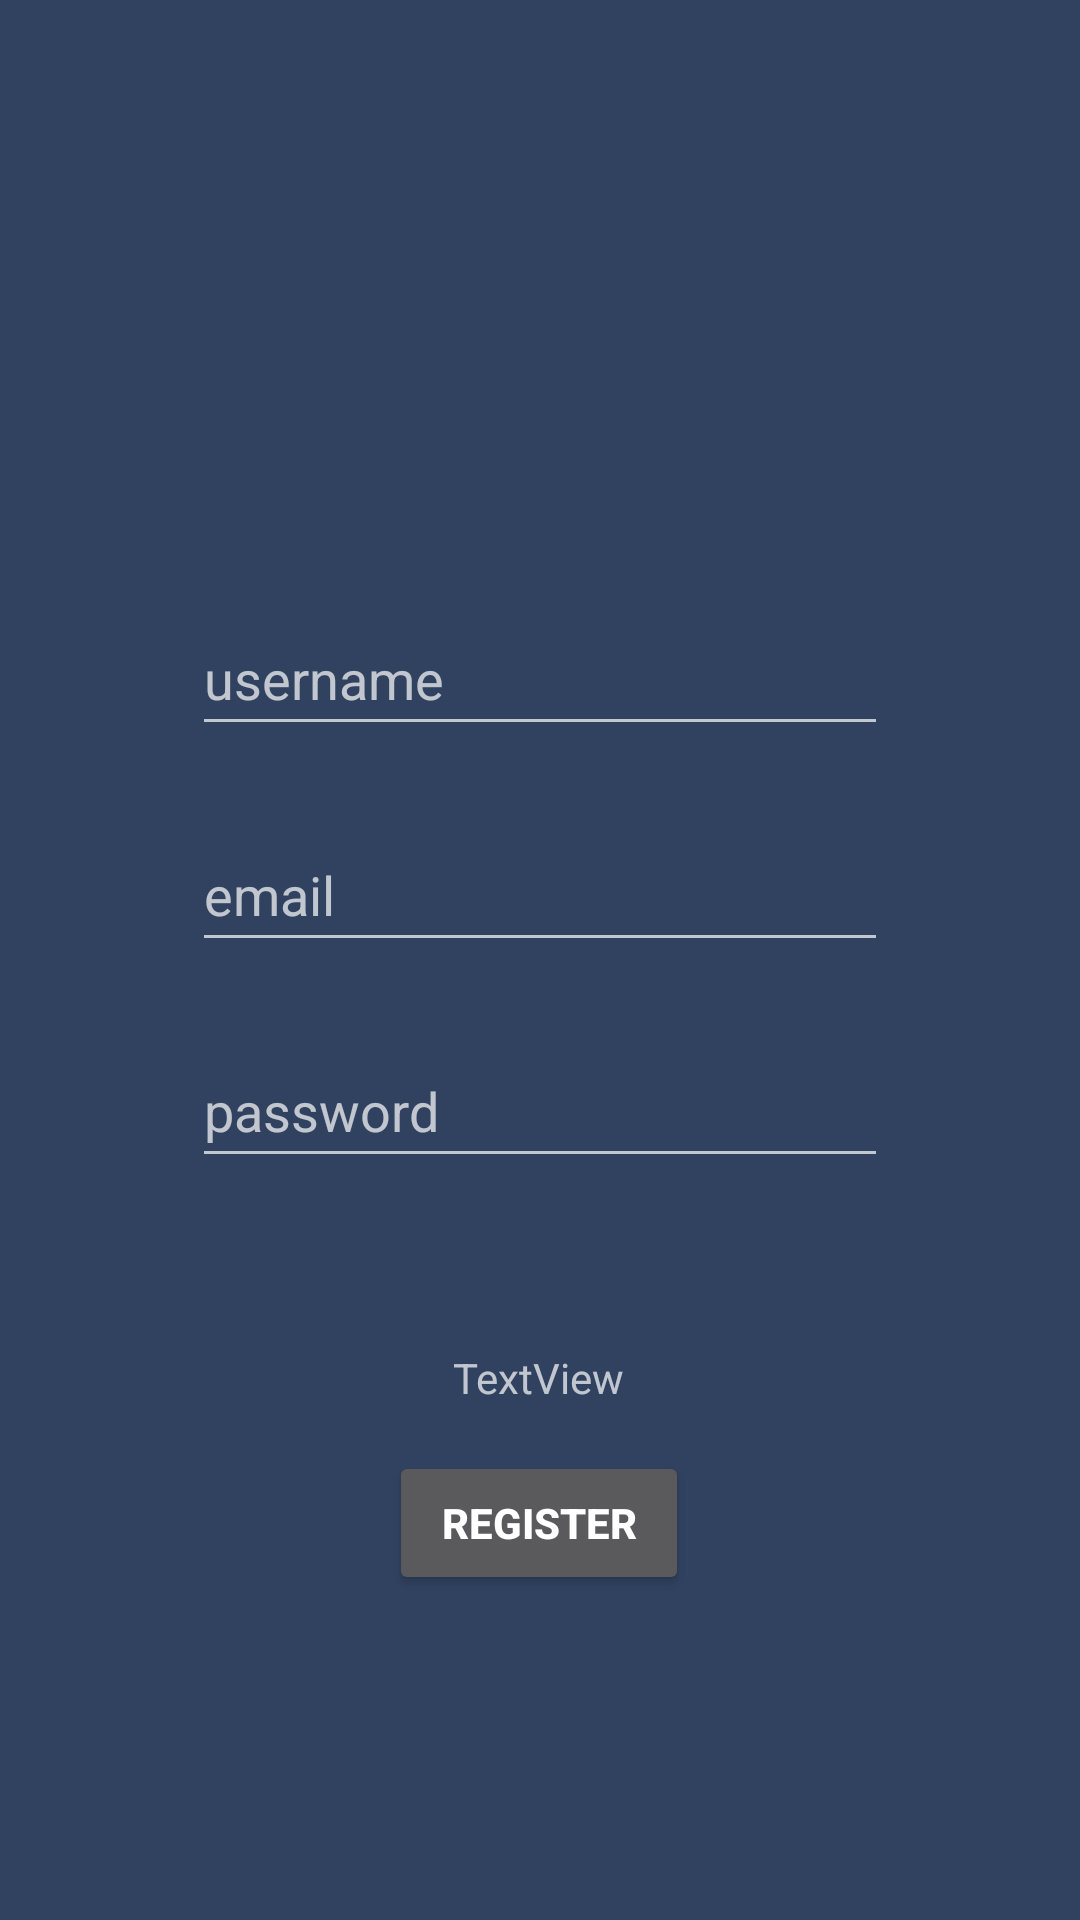

Reconstruct the res/layout file that produces this screen, plus the resources it refers to.
<!-- AndroidManifest.xml: application theme Theme.AppCompat -->
<!-- res/layout/activity_register.xml -->
<?xml version="1.0" encoding="utf-8"?>
<androidx.constraintlayout.widget.ConstraintLayout xmlns:android="http://schemas.android.com/apk/res/android"
    xmlns:app="http://schemas.android.com/apk/res-auto"
    xmlns:tools="http://schemas.android.com/tools"
    android:layout_width="match_parent"
    android:layout_height="match_parent"
    tools:context=".RegisterActivity"
    android:background="#314260">

    <EditText
        android:id="@+id/editTextUsername"
        android:layout_width="0dp"
        android:layout_height="wrap_content"
        android:layout_marginStart="64dp"
        android:layout_marginEnd="64dp"
        android:layout_marginBottom="24dp"
        android:ems="10"
        android:hint="username"
        android:inputType="textPersonName"
        android:minHeight="48dp"
        app:layout_constraintBottom_toTopOf="@+id/editTextEmail"
        app:layout_constraintEnd_toEndOf="parent"
        app:layout_constraintStart_toStartOf="parent" />

    <EditText
        android:id="@+id/editTextEmail"
        android:layout_width="0dp"
        android:layout_height="wrap_content"
        android:layout_marginStart="64dp"
        android:layout_marginEnd="64dp"
        android:layout_marginBottom="24dp"
        android:ems="10"
        android:hint="email"
        android:inputType="textEmailAddress"
        android:minHeight="48dp"
        app:layout_constraintBottom_toTopOf="@+id/editTextPassword"
        app:layout_constraintEnd_toEndOf="parent"
        app:layout_constraintStart_toStartOf="parent" />

    <EditText
        android:id="@+id/editTextPassword"
        android:layout_width="0dp"
        android:layout_height="wrap_content"
        android:layout_marginStart="64dp"
        android:layout_marginEnd="64dp"
        android:ems="10"
        android:hint="password"
        android:inputType="textPassword"
        android:minHeight="48dp"
        app:layout_constraintBottom_toBottomOf="parent"
        app:layout_constraintEnd_toEndOf="parent"
        app:layout_constraintHorizontal_bias="0.0"
        app:layout_constraintStart_toStartOf="parent"
        app:layout_constraintTop_toTopOf="parent"
        app:layout_constraintVertical_bias="0.582" />

    <Button
        android:id="@+id/buttonRegister"
        android:layout_width="100dp"
        android:layout_height="wrap_content"
        android:layout_marginTop="56dp"
        android:text="Register"
        android:textStyle="bold"
        app:layout_constraintEnd_toEndOf="@+id/editTextPassword"
        app:layout_constraintHorizontal_bias="0.497"
        app:layout_constraintStart_toStartOf="@+id/editTextPassword"
        app:layout_constraintTop_toBottomOf="@+id/textViewError" />

    <TextView
        android:id="@+id/textViewError"
        android:layout_width="wrap_content"
        android:layout_height="wrap_content"
        android:layout_marginTop="16dp"
        android:text="Login Error"
        android:visibility="invisible"
        app:layout_constraintEnd_toEndOf="parent"
        app:layout_constraintStart_toStartOf="parent"
        app:layout_constraintTop_toBottomOf="@+id/editTextPassword"/>

    <ImageView
        android:id="@+id/logo"
        android:layout_width="127dp"
        android:layout_height="207dp"
        app:layout_constraintBottom_toBottomOf="parent"
        app:layout_constraintEnd_toEndOf="parent"
        app:layout_constraintStart_toStartOf="parent"
        app:layout_constraintTop_toTopOf="parent"
        app:layout_constraintVertical_bias="0.054"
        app:srcCompat="@drawable/pngaaa_com_96954" />

    <TextView
        android:id="@+id/textViewErrorRegister"
        android:layout_width="wrap_content"
        android:layout_height="wrap_content"
        android:text="TextView"
        app:layout_constraintBottom_toTopOf="@+id/buttonRegister"
        app:layout_constraintEnd_toEndOf="parent"
        app:layout_constraintHorizontal_bias="0.498"
        app:layout_constraintStart_toStartOf="parent"
        app:layout_constraintTop_toBottomOf="@+id/editTextPassword"
        app:layout_constraintVertical_bias="0.791" />

</androidx.constraintlayout.widget.ConstraintLayout>
<!-- resources referenced by this layout -->
<resources>

</resources>
